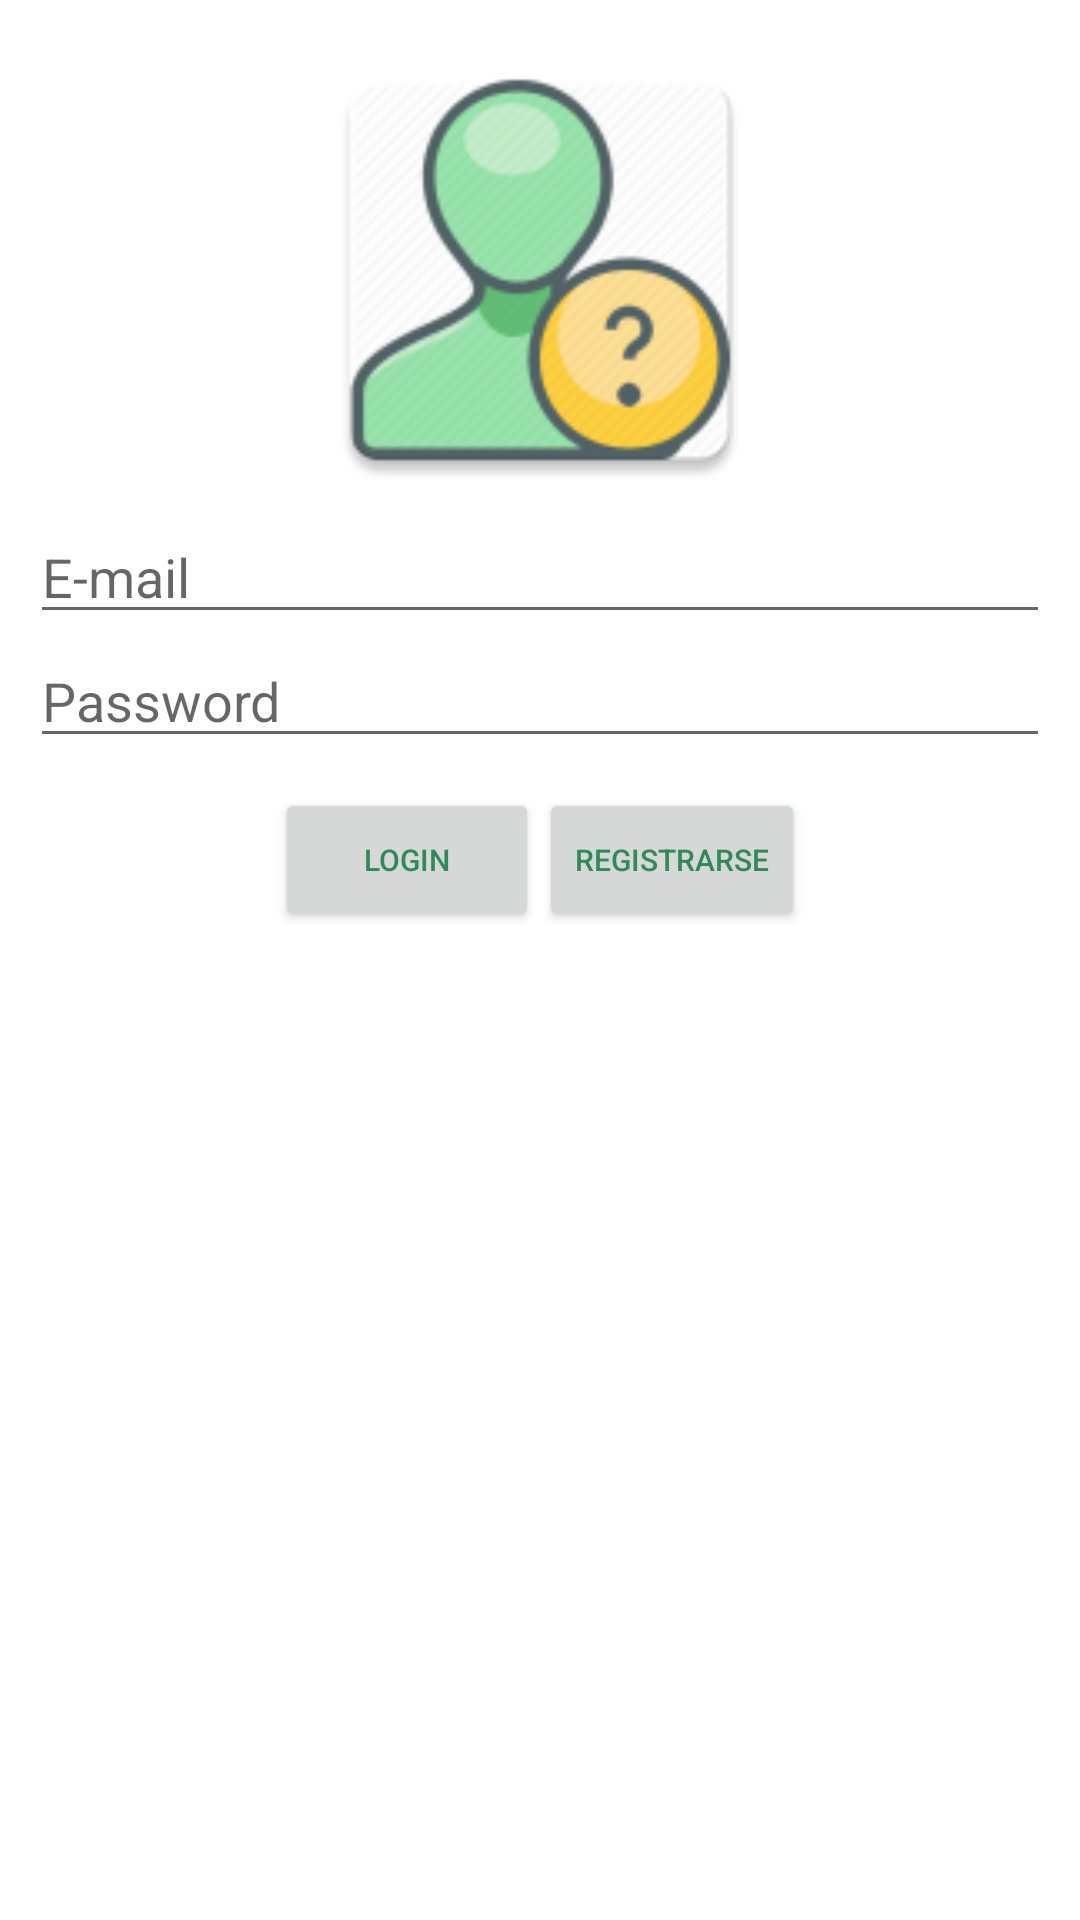

Here is an Android app screen rendered from its layout file. Give the layout XML and the strings, colors and styles it references.
<!-- AndroidManifest.xml: application theme AppTheme -->
<!-- res/layout/activity_login.xml -->
<?xml version="1.0" encoding="utf-8"?>
<LinearLayout xmlns:android="http://schemas.android.com/apk/res/android"
    xmlns:app="http://schemas.android.com/apk/res-auto"
    xmlns:tools="http://schemas.android.com/tools"
    android:layout_width="match_parent"
    android:layout_height="match_parent"
    tools:context=".LoginActivity"
    android:orientation="vertical"
    android:padding="10dp"
    android:background="@color/white">

    <ImageView
        android:id="@+id/imageView2"
        android:layout_width="164dp"
        android:layout_height="160dp"
        android:layout_gravity="center_horizontal"
        app:srcCompat="@mipmap/ic_action_userlogin" />


    <EditText
        android:id="@+id/etEmailRe"
        android:layout_width='match_parent'
        android:layout_height="wrap_content"
        android:layout_gravity="center_horizontal"
        android:hint="@string/Email"
        android:inputType="textEmailAddress"></EditText>


    <EditText
        android:id="@+id/etPassRe"
        android:layout_width = 'match_parent'
        android:layout_height="wrap_content"
        android:hint="@string/Password"
        android:layout_gravity="center_horizontal"
        android:inputType="textPassword">
    </EditText>


    <LinearLayout
        android:layout_width="wrap_content"
        android:layout_height="wrap_content"
        android:orientation="horizontal"
        android:padding="10dp"
        android:layout_gravity="center_horizontal">

        <Button
            android:id="@+id/ButtonLog"
            android:layout_width="wrap_content"
            android:layout_height="wrap_content"
            android:text="@string/IniciarSesion"
            android:textSize="10dp"
            android:textColor="@color/seagreen"
            android:layout_gravity="center_horizontal">
        </Button>

        <Button
            android:id="@+id/ButtonRegister"
            android:layout_width="wrap_content"
            android:layout_height="wrap_content"
            android:text="@string/Registrar"
            android:textSize="10dp"
            android:textColor="@color/seagreen"
            android:layout_gravity="center_horizontal">
        </Button>
    </LinearLayout>



</LinearLayout>
<!-- resources referenced by this layout -->
<resources>
  <item name="seagreen" type="color">#2e8b57</item>
  <item name="white" type="color">#ffffff</item>
  <!-- mipmap ic_action_userlogin: png bitmap (mipmap-hdpi, 4771 bytes) -->
  <string name="Email">E-mail</string>
  <string name="IniciarSesion">Login</string>
  <string name="Password">Password</string>
  <string name="Registrar">Registrarse</string>
  <style name="AppTheme" parent="Theme.AppCompat.Light.DarkActionBar">
          
          <item name="colorPrimary">@color/seagreen</item>
          <item name="colorPrimaryDark">@color/black</item>
          <item name="colorAccent">@color/darkseagreen</item>
      </style>
  <item name="black" type="color">#000000</item>
  <item name="darkseagreen" type="color">#8fbc8f</item>
</resources>
